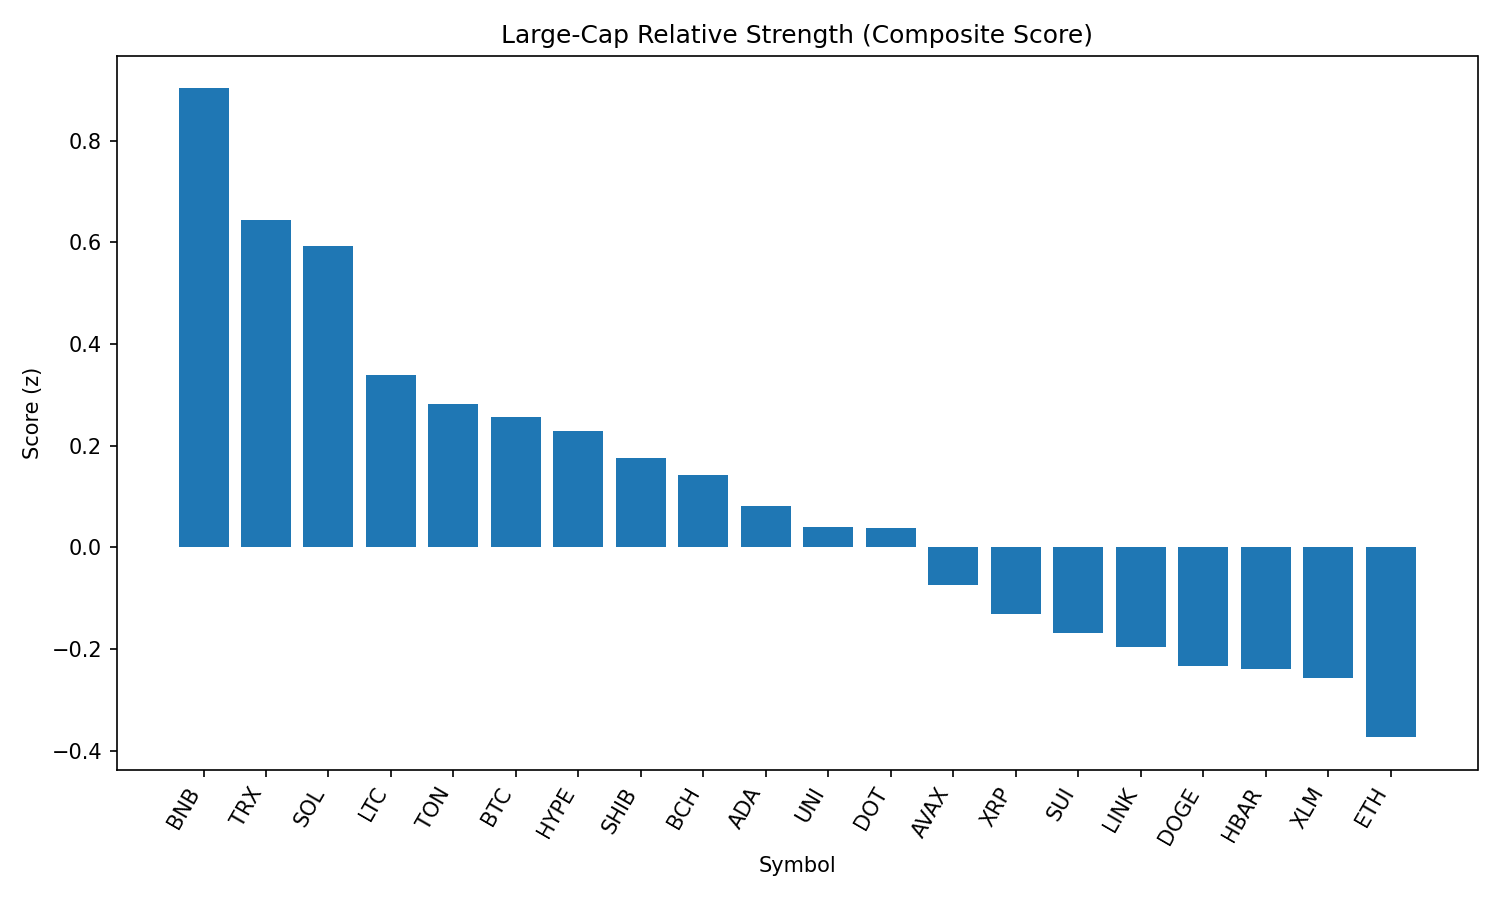

The data file committed next to this chart (first rows):
rank, name, symbol, price, pct_1h, pct_24h, pct_7d, pct_1h_vs_btc, pct_24h_vs_btc, pct_7d_vs_btc, market_cap_rank, market_cap, volume_usd, score
1, BNB, BNB, 857.4, -0.4219, -2.375, 1.088, 0.7936, 0.6644, 3.752, 5, 119560555725, 1668719280, 0.9027
2, TRON, TRX, 0.3377, -0.605, -2.879, -4.745, 0.6106, 0.1605, -2.081, 10, 31972973367, 962071390, 0.6435
3, Solana, SOL, 209.1, -1.028, -2.644, 16.15, 0.1876, 0.3948, 18.81, 6, 113443599966, 13633900303, 0.5917
4, Litecoin, LTC, 109.8, -0.9287, -3.432, -3.687, 0.2869, -0.3933, -1.024, 27, 8373322556, 525659344, 0.3392
5, Toncoin, TON, 3.06, -0.695, -4.834, -6.001, 0.5205, -1.795, -3.337, 29, 7853668885, 243261687, 0.2809
6, Bitcoin, BTC, 109367, -1.216, -3.039, -2.664, 0.0, 0.0, 0.0, 1, 2177359974064, 41783350563, 0.2562
7, Hyperliquid, HYPE, 44.89, -0.3956, -7.561, 8.325, 0.82, -4.522, 10.99, 17, 12182861312, 434611891, 0.2283
8, Shiba Inu, SHIB, 1.216e-05, -1.139, -3.754, 0.05226, 0.0768, -0.7151, 2.716, 30, 7186917797, 220508656, 0.1749
9, Bitcoin Cash, BCH, 532.6, -1.072, -4.048, -4.013, 0.1431, -1.009, -1.349, 21, 10633741457, 320145428, 0.143
10, Cardano, ADA, 0.8283, -1.091, -4.62, -0.4694, 0.1241, -1.581, 2.194, 11, 30291254927, 1832231043, 0.08146
11, Uniswap, UNI, 9.59, -1.208, -3.945, -6.384, 0.007727, -0.9059, -3.72, 35, 5770633874, 348446922, 0.03947
12, Polkadot, DOT, 3.81, -1.295, -4.056, 2.047, -0.07948, -1.017, 4.71, 34, 5808424641, 423642167, 0.0372
13, Avalanche, AVAX, 23.73, -1.615, -3.48, 5.608, -0.3991, -0.4406, 8.272, 22, 10049721206, 830356851, -0.0748
14, XRP, XRP, 2.85, -1.238, -5.551, 1.308, -0.02213, -2.512, 3.972, 3, 169480418457, 7069742531, -0.1312
15, Sui, SUI, 3.31, -1.263, -5.422, -1.379, -0.04734, -2.382, 1.285, 19, 11641011629, 1345057275, -0.1678
16, Chainlink, LINK, 23.38, -1.571, -3.929, -4.626, -0.3552, -0.8903, -1.963, 13, 15852503382, 2880712346, -0.197
17, Dogecoin, DOGE, 0.2149, -1.662, -4.134, 2.032, -0.4465, -1.095, 4.695, 9, 32383857568, 2146178948, -0.2336
18, Hedera, HBAR, 0.2274, -1.451, -4.923, -2.198, -0.2359, -1.884, 0.4658, 24, 9662453898, 369320998, -0.2398
19, Stellar, XLM, 0.3598, -1.093, -6.523, -6.748, 0.1226, -3.484, -4.085, 20, 11286750568, 376628627, -0.2573
20, Ethereum, ETH, 4329, -1.646, -5.504, 1.878, -0.4306, -2.465, 4.541, 2, 522650048544, 32437778056, -0.3737
21, Cronos, CRO, 0.2941, -3.134, -15.8, 100.4, -1.918, -12.76, 103.1, 23, 9938401451, 1257678755, -2.101
